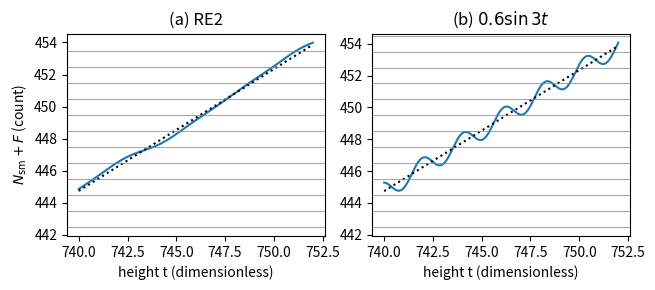

Source code (Python):
import numpy as np, matplotlib; matplotlib.use("Agg"); import matplotlib.pyplot as plt
def Nsm(t): u=t/(2*np.pi); return u*np.log(u)-u+7/8
t=np.linspace(740,752,3000); L2=np.log(2)
F1=-sum(np.sin(m*t*L2)/(m*2**(m/2)) for m in (1,2,3))/np.pi; F2=0.6*np.sin(3*t)
fig,ax=plt.subplots(1,2,figsize=(6.5,3))
for a,F,ti in [(ax[0],F1,"(a) RE2"),(ax[1],F2,r"(b) $0.6\sin 3t$")]:
    a.plot(t,Nsm(t)+F); a.plot(t,Nsm(t),":k")
    for k in range(int(Nsm(t[0]))-1,int(Nsm(t[-1]))+3): a.axhline(k-0.5,c="gray",lw=0.5)
    a.set_title(ti); a.set_xlabel("height t (dimensionless)")
ax[0].set_ylabel(r"$N_{\rm sm}+F$ (count)")
plt.tight_layout(); plt.savefig("sparse-frequency_roots.pdf", bbox_inches="tight")
